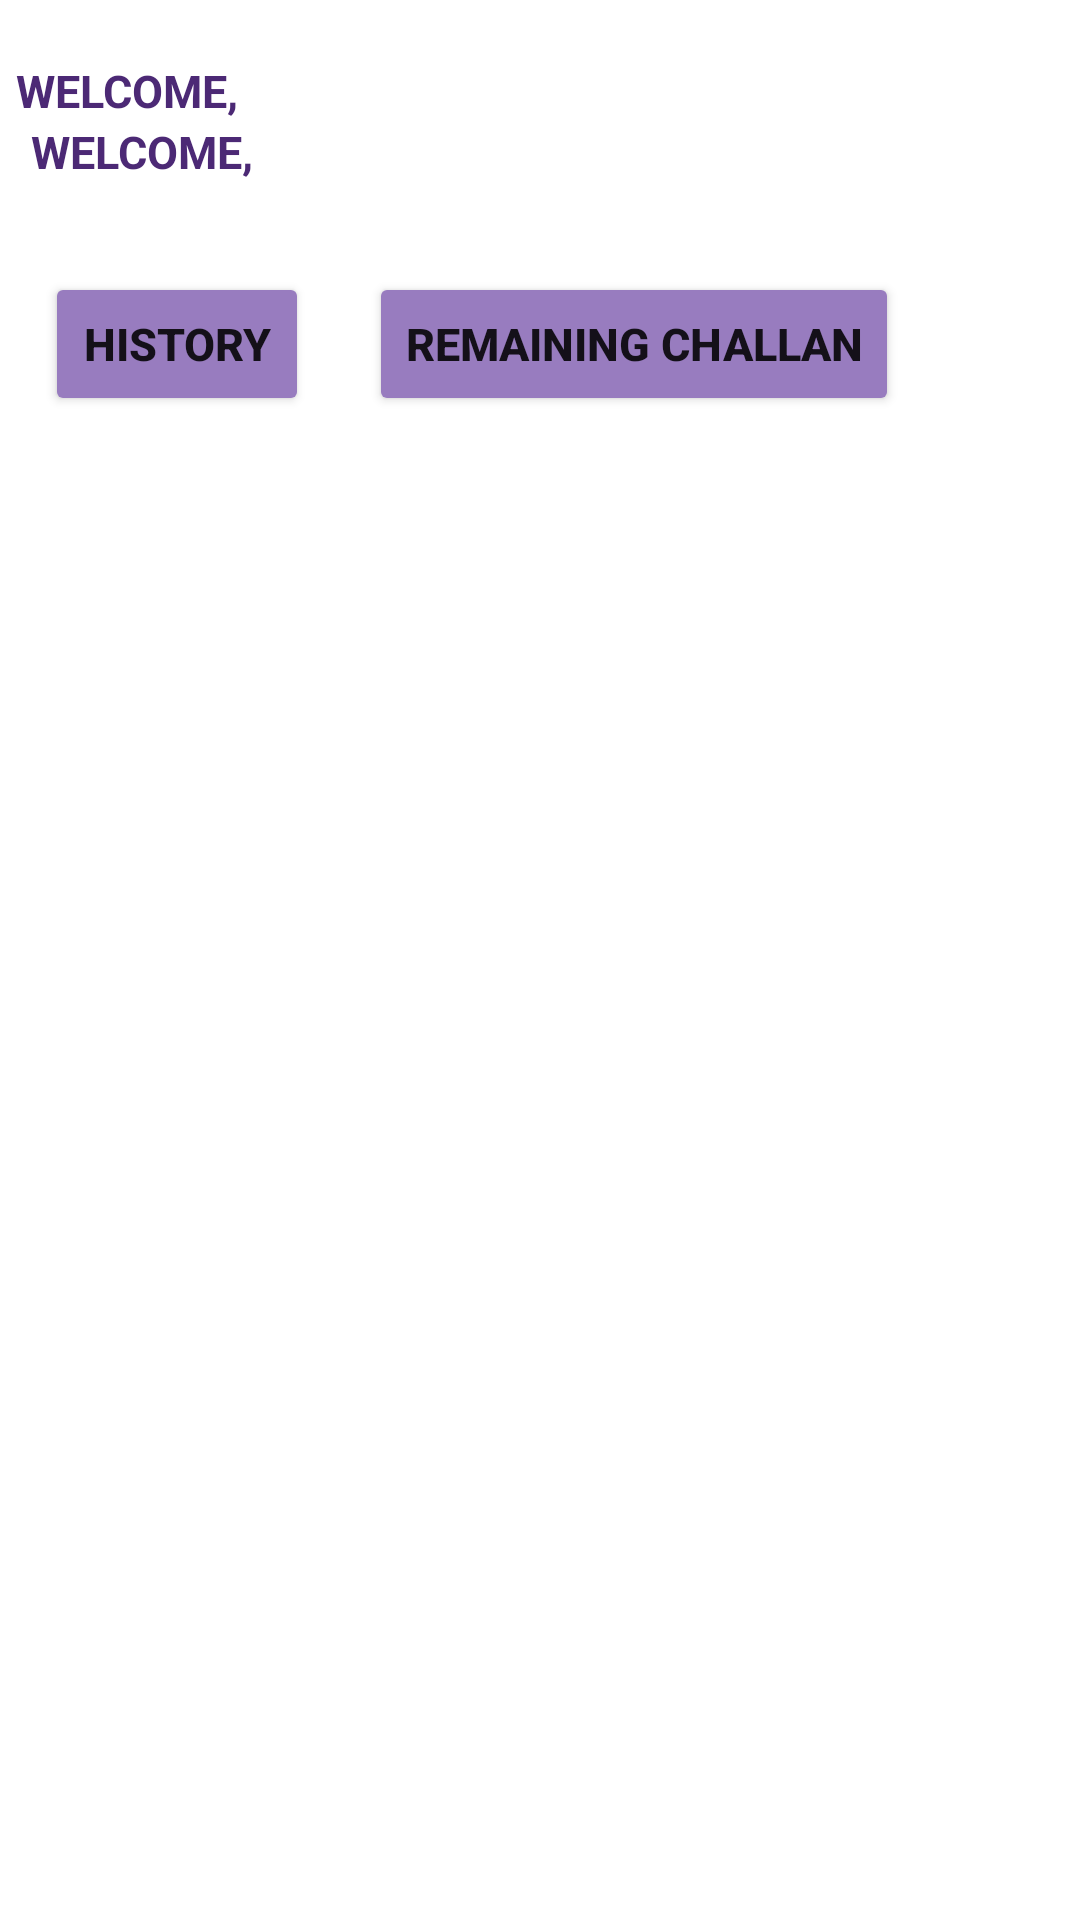

Android layout source for this screen:
<!-- AndroidManifest.xml: application theme Theme.RTO -->
<!-- res/layout/activity_login.xml -->
<?xml version="1.0" encoding="utf-8"?>
<RelativeLayout xmlns:android="http://schemas.android.com/apk/res/android"
    xmlns:app="http://schemas.android.com/apk/res-auto"
    xmlns:tools="http://schemas.android.com/tools"
    android:layout_width="match_parent"
    android:layout_height="match_parent"
    android:background="@drawable/bg1"
    tools:context=".Login">

    <TextView
        android:layout_width="wrap_content"
        android:layout_height="wrap_content"
        android:id="@+id/txt"
        android:layout_marginTop="20dp"
        android:text="WELCOME,"
        android:textStyle="bold"
        android:textColor="@color/persian"
        android:gravity="center"
        android:layout_marginHorizontal="5dp"
        android:textSize="15dp"/>
    <TextView
        android:layout_width="wrap_content"
        android:layout_height="wrap_content"
        android:id="@+id/txt1"
        android:layout_below="@id/txt"
        android:text="WELCOME,"
        android:textStyle="bold"
        android:textColor="@color/persian"
        android:gravity="center"
        android:layout_marginHorizontal="10dp"
        android:textSize="15dp"/>

    <ImageView
        android:layout_width="99dp"
        android:layout_height="60dp"
        android:layout_marginLeft="232dp"
        android:layout_toRightOf="@id/txt"
        app:layout_constraintBottom_toBottomOf="parent"
        app:layout_constraintEnd_toEndOf="parent"
        app:layout_constraintStart_toStartOf="parent"
        app:layout_constraintTop_toTopOf="parent"
        app:layout_constraintVertical_bias="0.078"
        app:srcCompat="@drawable/login" />

    <Button
        android:id="@+id/paid"
        android:layout_width="wrap_content"
        android:layout_marginTop="30dp"
        android:layout_height="wrap_content"
        android:layout_marginLeft="15dp"
        android:layout_below="@id/txt1"
        android:text="History"
        android:backgroundTint="#987CBF"
        android:textStyle="bold"
        android:layout_marginRight="20dp"
        android:textSize="15dp" />

    <Button
        android:id="@+id/unpaid"
        android:layout_width="wrap_content"
        android:layout_height="wrap_content"
        android:layout_below="@id/txt1"
        android:layout_marginTop="30dp"
        android:layout_toRightOf="@+id/paid"
        android:backgroundTint="#987CBF"
        android:text="Remaining Challan"
        android:textStyle="bold"
        android:rippleColor="#CDDC39"
        android:textSize="15dp"/>

    <TextView
        android:layout_width="wrap_content"
        android:layout_height="wrap_content"
        android:id="@+id/heading"
        android:layout_below="@id/paid"
        android:text=""
        android:textStyle="bold"
        android:gravity="center"
        android:layout_marginHorizontal="8dp"
        android:paddingVertical="10dp"
        android:textSize="15dp"/>

    <ListView
        android:layout_width="wrap_content"
        android:layout_height="wrap_content"
        android:id="@+id/list"
        android:layout_below="@id/heading"
        android:footerDividersEnabled="false"
        android:dividerHeight="2dp"
        android:layout_marginTop="10dp"></ListView>
    <Button
        android:id="@+id/track"
        android:layout_width="wrap_content"
        android:layout_marginTop="680dp"
        android:layout_marginLeft="300dp"
        android:layout_height="wrap_content"
        android:text="Track"

        android:backgroundTint="#987CBF"
        android:textStyle="bold"
        android:layout_marginRight="20dp"
        android:textSize="15dp" />


</RelativeLayout>
<!-- resources referenced by this layout -->
<resources>
  <color name="persian">#4C2975</color>
  <style name="Theme.RTO" parent="Theme.MaterialComponents.DayNight.DarkActionBar">
          
          <item name="colorPrimary">@color/purple_500</item>
          <item name="colorPrimaryVariant">@color/purple_700</item>
          <item name="colorOnPrimary">@color/white</item>
          
          <item name="colorSecondary">@color/teal_200</item>
          <item name="colorSecondaryVariant">@color/teal_700</item>
          <item name="colorOnSecondary">@color/black</item>
          
          <item name="android:statusBarColor" tools:targetApi="l">?attr/colorPrimaryVariant</item>
          
      </style>
  <color name="purple_500">#FF6200EE</color>
  <color name="purple_700">#FF3700B3</color>
  <color name="white">#FFFFFFFF</color>
  <color name="teal_200">#FF03DAC5</color>
  <color name="teal_700">#FF018786</color>
  <color name="black">#FF000000</color>
</resources>
